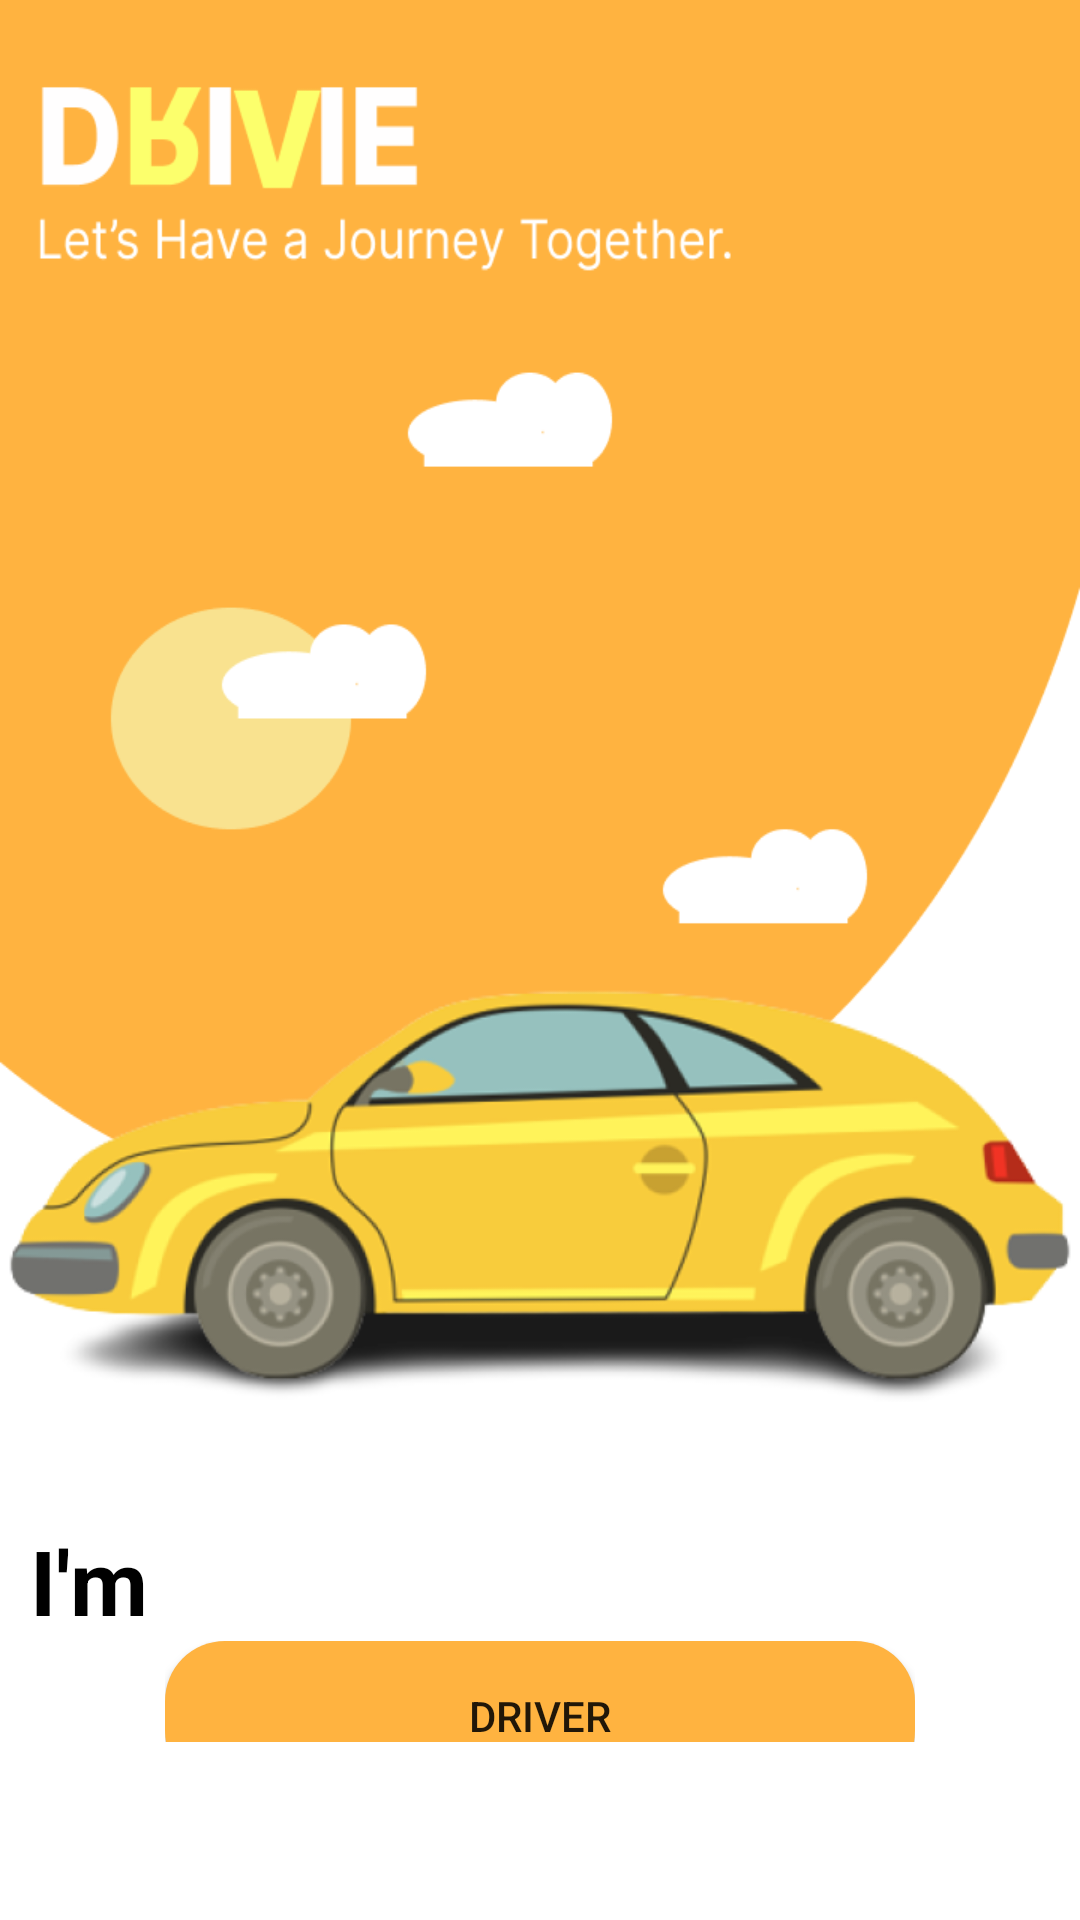

The Android layout XML behind this screen, and the referenced resources:
<!-- AndroidManifest.xml: application theme Theme.Drivie -->
<!-- res/layout/activity_welcome.xml -->
<?xml version="1.0" encoding="utf-8"?>
<LinearLayout xmlns:android="http://schemas.android.com/apk/res/android"
    xmlns:app="http://schemas.android.com/apk/res-auto"
    xmlns:tools="http://schemas.android.com/tools"
    android:layout_width="match_parent"
    android:layout_height="match_parent"
    android:orientation="vertical"
    tools:context=".activities.WelcomeActivity">

    <ImageView
        android:layout_width="match_parent"
        android:layout_height="404dp"
        android:src="@drawable/img2"
        android:scaleType="fitXY"
        />

    <ImageView
        android:layout_width="match_parent"
        android:layout_height="422dp"
        android:layout_marginTop="-220dp"
        android:src="@drawable/img_2"

        />
    <TextView
        android:layout_width="wrap_content"
        android:layout_height="wrap_content"
        android:text="I'm"
        android:textSize="30dp"
        android:layout_marginTop="-100dp"
        android:textStyle="bold"
        android:textColor="@color/black"
        android:layout_marginLeft="10dp"
        />

    <LinearLayout
        android:layout_width="wrap_content"
        android:layout_height="wrap_content"
        android:layout_gravity="center"

        android:orientation="vertical">

        <androidx.appcompat.widget.AppCompatButton
            android:id="@+id/driversignup"
            android:layout_width="250dp"
            android:layout_height="50dp"
            android:layout_gravity="center_horizontal"
            android:text="DRIVER"
            android:background="@drawable/button_shape" />

        <androidx.appcompat.widget.AppCompatButton
            android:id="@+id/ridersignup"
            android:layout_width="250dp"
            android:layout_height="50dp"
        android:text="RIDER"
            android:layout_gravity="center_horizontal"
            android:layout_marginTop="20dp"
            android:background="@drawable/button_shape" />
    </LinearLayout>

</LinearLayout>
<!-- resources referenced by this layout -->
<resources>
  <color name="black">#FF000000</color>
  <!-- drawable button_shape (drawable) -->
  <?xml version="1.0" encoding="utf-8"?>
  <shape xmlns:android="http://schemas.android.com/apk/res/android"
      android:shape="rectangle"
  
  
  
      >
      <corners
          android:radius="20dp"
          />
      <solid
          android:color="@color/main"/>
  
  
  </shape>
  <!-- drawable img2: png bitmap (drawable-v24, 16826 bytes) -->
  <!-- drawable img_2: png bitmap (drawable-v24, 103270 bytes) -->
  <style name="Theme.Drivie" parent="Theme.MaterialComponents.DayNight.NoActionBar">
          
          <item name="colorPrimary">@color/purple_500</item>
          <item name="colorPrimaryVariant">@color/purple_700</item>
          <item name="colorOnPrimary">@color/white</item>
          
          <item name="colorSecondary">@color/teal_200</item>
          <item name="colorSecondaryVariant">@color/teal_700</item>
          <item name="colorOnSecondary">@color/black</item>
          
          <item name="android:statusBarColor">?attr/colorPrimaryVariant</item>
          
      </style>
  <color name="main">#FFB340</color>
  <color name="purple_500">#FFB340</color>
  <color name="purple_700">#FFB340</color>
  <color name="white">#FFFFFFFF</color>
  <color name="teal_200">#fcecc0</color>
  <color name="teal_700">#FF018786</color>
</resources>
